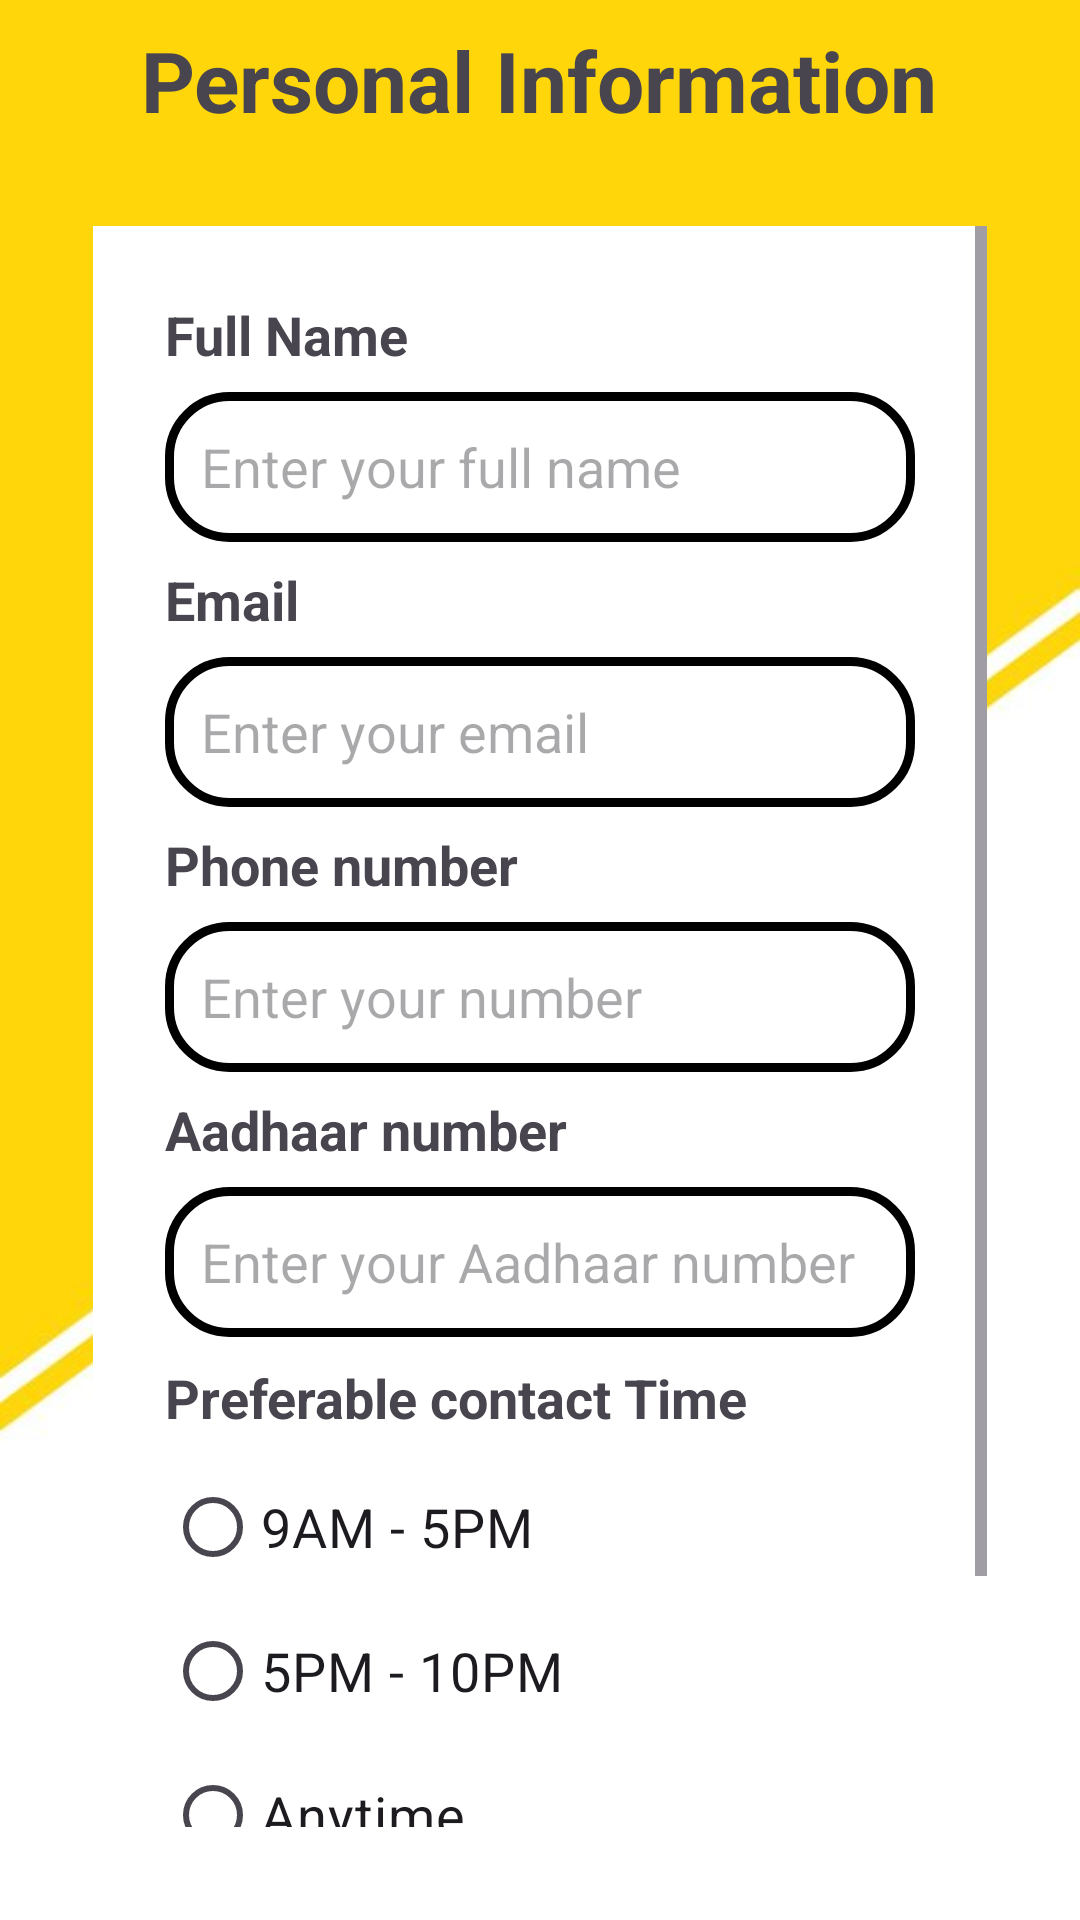

This screen was rendered from an Android layout file. Write that file and the resources it references.
<!-- AndroidManifest.xml: application theme Theme.Nestquest -->
<!-- res/layout/fragment_description.xml -->
<?xml version="1.0" encoding="utf-8"?>
<LinearLayout xmlns:android="http://schemas.android.com/apk/res/android"
    xmlns:app="http://schemas.android.com/apk/res-auto"
    android:layout_width="match_parent"
    android:layout_height="match_parent"
    android:orientation="vertical"
    android:background="@drawable/img"
    android:padding="1dp">

    
    <TextView
        android:layout_width="wrap_content"
        android:layout_height="wrap_content"
        android:text="Personal Information"
        android:textSize="28sp"
        android:layout_gravity="center_horizontal"
        android:textStyle="bold"
        android:layout_marginTop="7dp" />

    <ScrollView
        android:layout_width="match_parent"
        android:layout_gravity="center"
        android:layout_height="wrap_content"
        android:layout_margin="30dp"
        app:cardElevation="20dp"
        app:cardCornerRadius="30dp"
        android:background="@color/white">

        <LinearLayout
            android:layout_width="match_parent"
            android:layout_height="wrap_content"
            android:orientation="vertical"
            android:layout_gravity="center_horizontal"
            android:padding="24dp">

            <TextView
                android:layout_width="wrap_content"
                android:layout_height="wrap_content"
                android:text="Full Name"
                android:textSize="18sp"

                android:textStyle="bold" />

            <EditText
                android:id="@+id/editTextFullName"
                android:layout_width="match_parent"
                android:layout_height="50dp"
                android:background="@drawable/custom_edittext"
                android:hint="Enter your full name"
                android:padding="12dp"
                android:textSize="18sp"
                android:layout_marginTop="7dp" />

            <TextView
                android:layout_width="wrap_content"
                android:layout_height="wrap_content"
                android:text="Email"
                android:textSize="18sp"
                android:layout_marginTop="7dp"
                android:textStyle="bold" />

            <EditText
                android:id="@+id/editTextEmail"
                android:layout_width="match_parent"
                android:layout_height="50dp"
                android:inputType="textEmailAddress"
                android:hint="Enter your email"
                android:background="@drawable/custom_edittext"
                android:padding="12dp"
                android:layout_marginTop="7dp"
                android:textSize="18sp" />

            <TextView
                android:layout_width="wrap_content"
                android:layout_height="wrap_content"
                android:text="Phone number"
                android:textSize="18sp"
                android:layout_marginTop="7dp"
                android:textStyle="bold" />

            <EditText
                android:id="@+id/ph_no"
                android:layout_width="match_parent"
                android:layout_height="50dp"
                android:hint="Enter your number"
                android:background="@drawable/custom_edittext"
                android:padding="12dp"
                android:layout_marginTop="7dp"
                android:textSize="18sp" />
            <TextView
                android:layout_width="wrap_content"
                android:layout_height="wrap_content"
                android:text="Aadhaar number"
                android:textSize="18sp"
                android:layout_marginTop="7dp"
                android:textStyle="bold" />

            <EditText
                android:id="@+id/Aadhar_no"
                android:layout_width="match_parent"
                android:layout_height="50dp"
                android:hint="Enter your Aadhaar number"
                android:background="@drawable/custom_edittext"
                android:padding="12dp"
                android:layout_marginTop="7dp"
                android:textSize="18sp" />
            <TextView
                android:layout_width="wrap_content"
                android:layout_height="wrap_content"
                android:text="Preferable contact Time"
                android:textSize="18sp"
                android:textStyle="bold"
                android:layout_marginTop="8dp"
                />
            <RadioGroup
                android:id="@+id/radioGroupGender"
                android:layout_width="match_parent"
                android:layout_height="wrap_content"
                android:orientation="vertical"
                android:layout_marginTop="7dp">

                <RadioButton
                    android:id="@+id/radioButtonMale"
                    android:layout_width="wrap_content"
                    android:layout_height="wrap_content"
                    android:text="9AM - 5PM"
                    android:textSize="18sp" />

                <RadioButton
                    android:id="@+id/radioButtonFemale"
                    android:layout_width="wrap_content"
                    android:layout_height="wrap_content"
                    android:text="5PM - 10PM"
                    android:textSize="18sp"
                     />

                <RadioButton
                    android:id="@+id/radioButtonOther"
                    android:layout_width="wrap_content"
                    android:layout_height="wrap_content"
                    android:text="Anytime"
                    android:textSize="18sp"
                     />

            </RadioGroup>
            <Button
                android:id="@+id/btnSubmit"
                android:layout_width="170dp"
                android:layout_height="50dp"
                android:backgroundTint="@color/yellow"
                android:text="Submit"
                android:layout_gravity="center_horizontal"
                android:textColor="@drawable/button_clicked"
                android:textSize="18sp"
                android:layout_marginTop="5dp" />


        </LinearLayout>
    </ScrollView>



</LinearLayout>
<!-- resources referenced by this layout -->
<resources>
  <color name="white">#FFFFFFFF</color>
  <color name="yellow">#FFFF00</color>
  <!-- drawable button_clicked (drawable) -->
  <?xml version="1.0" encoding="utf-8"?>
  <selector xmlns:android="http://schemas.android.com/apk/res/android">
      <item android:state_pressed="true" android:color="@android:color/white" />
      <item android:color="@android:color/black" />
  </selector>
  <!-- drawable custom_edittext (drawable) -->
  <?xml version="1.0" encoding="utf-8"?>
  <shape xmlns:android="http://schemas.android.com/apk/res/android"
     android:shape="rectangle"
      >
  <stroke
      android:width="3dp"
      android:color="@color/black"/>
      <corners
          android:radius="20dp">
  
      </corners>
  </shape>
  <!-- drawable img: png bitmap (drawable, 85161 bytes) -->
  <style name="Theme.Nestquest" parent="Base.Theme.Nestquest" />
  <color name="black">#FF000000</color>
  <style name="Base.Theme.Nestquest" parent="Theme.Material3.Light.NoActionBar">
          
          
      </style>
</resources>
